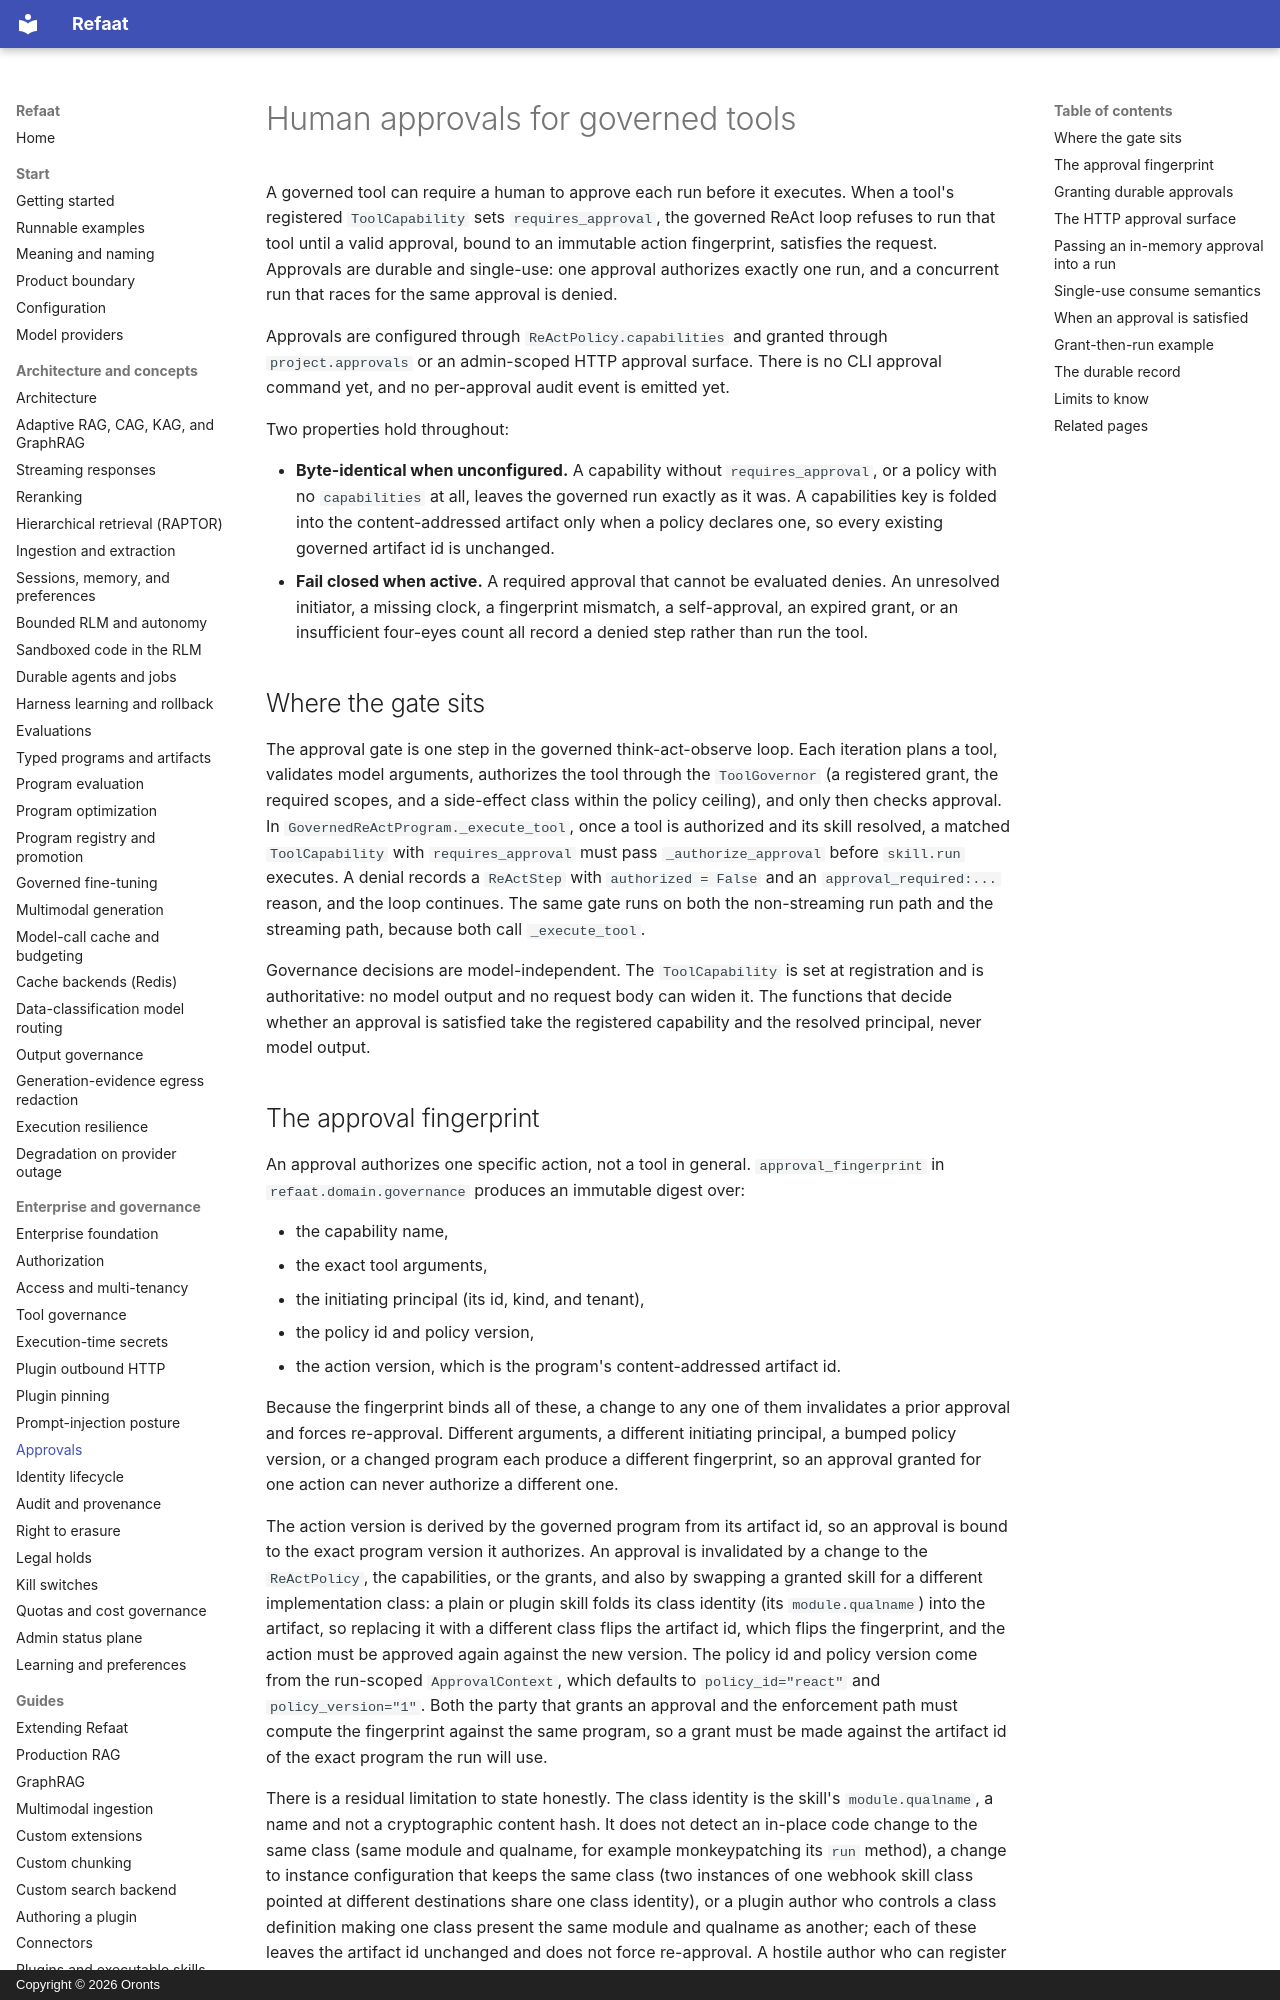

repository: oronts/refaat-platform · page: approvals/index.html · generator: mkdocs · copyright: Copyright © 2026 Oronts

# Human approvals for governed tools

A governed tool can require a human to approve each run before it executes. When a tool's registered `ToolCapability` sets `requires_approval`, the governed ReAct loop refuses to run that tool until a valid approval, bound to an immutable action fingerprint, satisfies the request. Approvals are durable and single-use: one approval authorizes exactly one run, and a concurrent run that races for the same approval is denied.

Approvals are configured through `ReActPolicy.capabilities` and granted through `project.approvals` or an admin-scoped HTTP approval surface. There is no CLI approval command yet, and no per-approval audit event is emitted yet.

Two properties hold throughout:

- **Byte-identical when unconfigured.** A capability without `requires_approval`, or a policy with no `capabilities` at all, leaves the governed run exactly as it was. A capabilities key is folded into the content-addressed artifact only when a policy declares one, so every existing governed artifact id is unchanged.
- **Fail closed when active.** A required approval that cannot be evaluated denies. An unresolved initiator, a missing clock, a fingerprint mismatch, a self-approval, an expired grant, or an insufficient four-eyes count all record a denied step rather than run the tool.

## Where the gate sits

The approval gate is one step in the governed think-act-observe loop. Each iteration plans a tool, validates model arguments, authorizes the tool through the `ToolGovernor` (a registered grant, the required scopes, and a side-effect class within the policy ceiling), and only then checks approval. In `GovernedReActProgram._execute_tool`, once a tool is authorized and its skill resolved, a matched `ToolCapability` with `requires_approval` must pass `_authorize_approval` before `skill.run` executes. A denial records a `ReActStep` with `authorized = False` and an `approval_required:...` reason, and the loop continues. The same gate runs on both the non-streaming run path and the streaming path, because both call `_execute_tool`.

Governance decisions are model-independent. The `ToolCapability` is set at registration and is authoritative: no model output and no request body can widen it. The functions that decide whether an approval is satisfied take the registered capability and the resolved principal, never model output.
